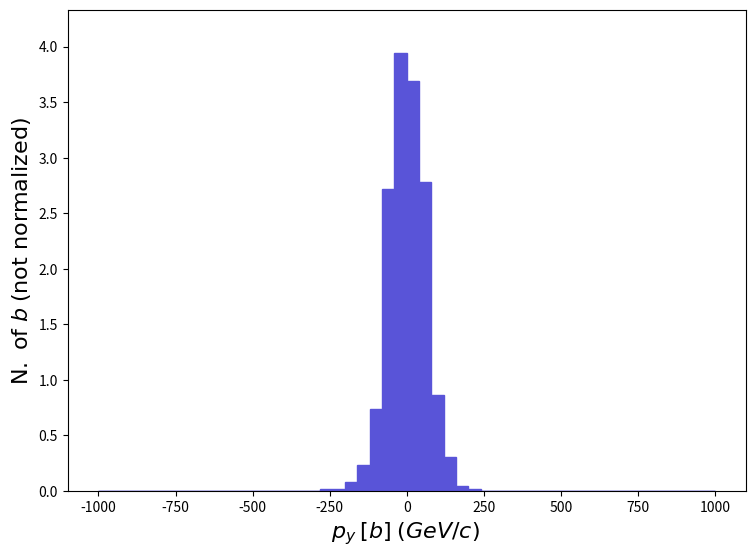

Write Python code to recreate this figure. (Note: this script raises an exception after producing the figure.)
def selection_86():

    # Library import
    import numpy
    import matplotlib
    import matplotlib.pyplot   as plt
    import matplotlib.gridspec as gridspec

    # Library version
    matplotlib_version = matplotlib.__version__
    numpy_version      = numpy.__version__

    # Histo binning
    xBinning = numpy.linspace(-1000.0,1000.0,51,endpoint=True)

    # Creating data sequence: middle of each bin
    xData = numpy.array([-980.0,-940.0,-900.0,-860.0,-820.0,-780.0,-740.0,-700.0,-660.0,-620.0,-580.0,-540.0,-500.0,-460.0,-420.0,-380.0,-340.0,-300.0,-260.0,-220.0,-180.0,-140.0,-100.0,-60.0,-20.0,20.0,60.0,100.0,140.0,180.0,220.0,260.0,300.0,340.0,380.0,420.0,460.0,500.0,540.0,580.0,620.0,660.0,700.0,740.0,780.0,820.0,860.0,900.0,940.0,980.0])

    # Creating weights for histo: y87_PY_0
    y87_PY_0_weights = numpy.array([0.0,0.0,0.0,0.0,0.0,0.0,0.0,0.0,0.0,0.0,0.0,0.0,0.0,0.0,0.0,0.0,0.0,0.0,0.01544783,0.01544783,0.07723915,0.2317174,0.7414958,2.718818,3.939197,3.692031,2.780609,0.8650785,0.3089566,0.04634349,0.01544783,0.0,0.0,0.0,0.0,0.0,0.0,0.0,0.0,0.0,0.0,0.0,0.0,0.0,0.0,0.0,0.0,0.0,0.0,0.0])

    # Creating a new Canvas
    fig   = plt.figure(figsize=(8.75,6.25),dpi=80)
    frame = gridspec.GridSpec(1,1)
    pad   = fig.add_subplot(frame[0])

    # Creating a new Stack
    pad.hist(x=xData, bins=xBinning, weights=y87_PY_0_weights,\
             label="$testset$", histtype="stepfilled", rwidth=1.0,\
             color="#5954d8", edgecolor="#5954d8", linewidth=1, linestyle="solid",\
             bottom=None, cumulative=False, density=False, align="mid", orientation="vertical")


    # Axis
    plt.rc('text',usetex=False)
    plt.xlabel(r"$p_{y}$ $[ b ]$ $(GeV/c)$ ",\
               fontsize=16,color="black")
    plt.ylabel(r"$\mathrm{N.}\ \mathrm{of}\ b$ $(\mathrm{not}\ \mathrm{normalized})$",\
               fontsize=16,color="black")

    # Boundary of y-axis
    ymax=(y87_PY_0_weights).max()*1.1
    ymin=0 # linear scale
    #ymin=min([x for x in (y87_PY_0_weights) if x])/100. # log scale
    plt.gca().set_ylim(ymin,ymax)

    # Log/Linear scale for X-axis
    plt.gca().set_xscale("linear")
    #plt.gca().set_xscale("log",nonpositive="clip")

    # Log/Linear scale for Y-axis
    plt.gca().set_yscale("linear")
    #plt.gca().set_yscale("log",nonpositive="clip")

    # Saving the image
    plt.savefig('../../HTML/MadAnalysis5job_0/selection_86.png')
    plt.savefig('../../PDF/MadAnalysis5job_0/selection_86.png')
    plt.savefig('../../DVI/MadAnalysis5job_0/selection_86.eps')

# Running!
if __name__ == '__main__':
    selection_86()
